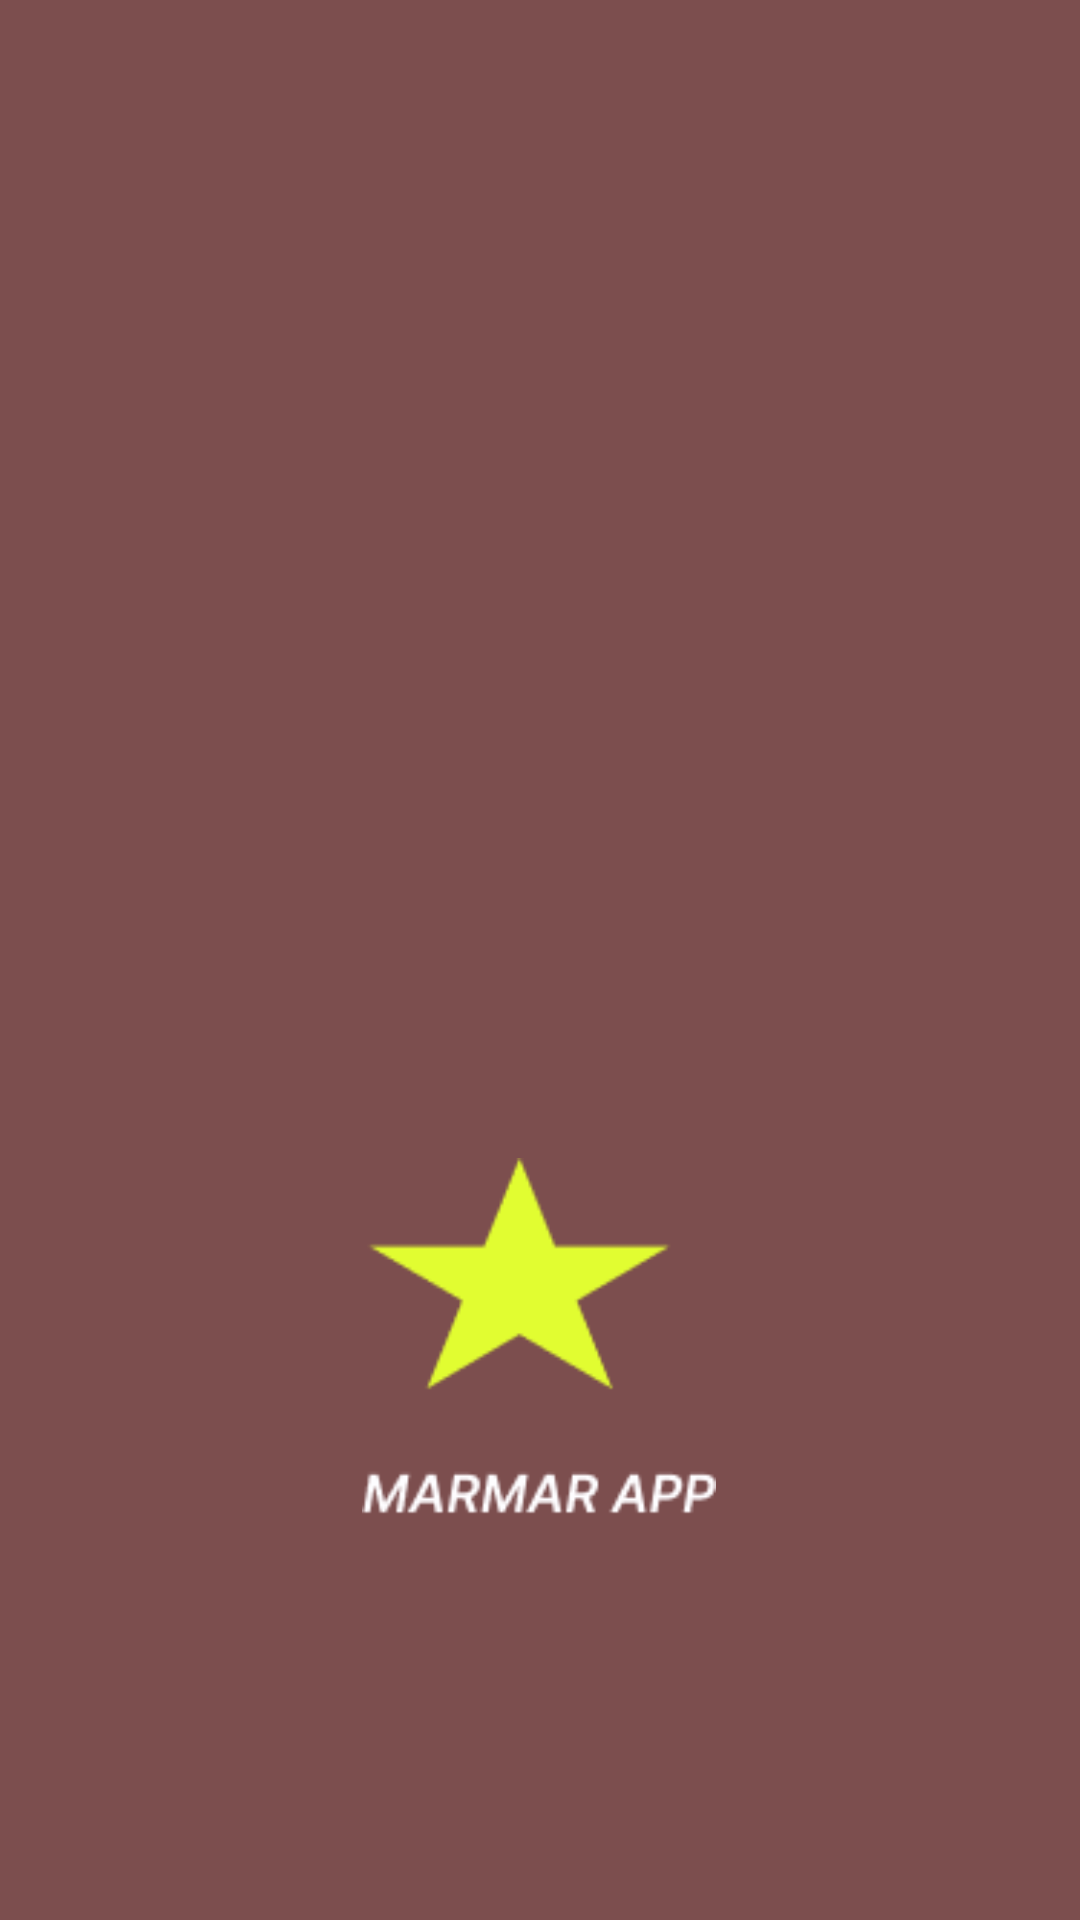

Write the Android layout XML for this screen, with the resource values it uses.
<!-- AndroidManifest.xml: application theme Theme.LaucherSplash -->
<!-- res/layout/activity_splashactvity.xml -->
<?xml version="1.0" encoding="utf-8"?>
<androidx.constraintlayout.widget.ConstraintLayout xmlns:android="http://schemas.android.com/apk/res/android"
    xmlns:app="http://schemas.android.com/apk/res-auto"
    xmlns:tools="http://schemas.android.com/tools"
    android:layout_width="match_parent"
    android:layout_height="match_parent">


    <ImageView
        android:id="@+id/img"
        android:layout_width="522dp"
        android:layout_height="894dp"
        android:scaleType="centerCrop"
        app:srcCompat="@drawable/androidsmall_1"
        tools:ignore="MissingConstraints"
        tools:layout_editor_absoluteX="-61dp"
        tools:layout_editor_absoluteY="-64dp" />

    <ImageView
        android:id="@+id/logo"
        android:layout_width="118dp"
        android:layout_height="127dp"
        android:layout_marginTop="384dp"
        app:layout_constraintEnd_toEndOf="parent"
        app:layout_constraintHorizontal_bias="0.498"
        app:layout_constraintStart_toStartOf="parent"
        app:layout_constraintTop_toTopOf="@+id/img"
        app:srcCompat="@drawable/group1" />

</androidx.constraintlayout.widget.ConstraintLayout>
<!-- resources referenced by this layout -->
<resources>
  <!-- drawable androidsmall_1: png bitmap (drawable, 4095 bytes) -->
  <!-- drawable group1: png bitmap (drawable, 3103 bytes) -->
  <style name="Theme.LaucherSplash" parent="Base.Theme.LaucherSplash" />
  <style name="Base.Theme.LaucherSplash" parent="Theme.Material3.Light.NoActionBar">
          
          
      </style>
</resources>
